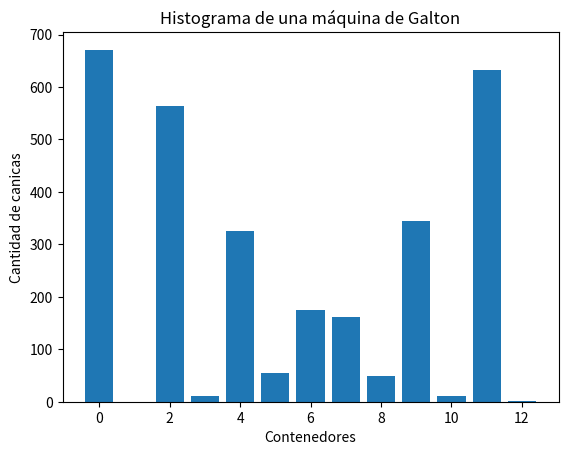

The matplotlib source for this figure:
import random
import matplotlib.pyplot as plt

def simular_galton(num_canicas, num_niveles):
    contenedores = [0] * (num_niveles + 1)

    for _ in range(num_canicas):
        posicion = 0
        for _ in range(num_niveles):
            direccion = random.choice([-1, 1])
            posicion += direccion
        contenedores[posicion] += 1

    return contenedores

def graficar_histograma(contenedores):
    num_niveles = len(contenedores)
    niveles = list(range(num_niveles))

    plt.bar(niveles, contenedores)
    plt.xlabel('Contenedores')
    plt.ylabel('Cantidad de canicas')
    plt.title('Histograma de una máquina de Galton')

    plt.show()

# Parámetros de la simulación
num_canicas = 3000
num_niveles = 12

# Simulación de la máquina de Galton
resultados = simular_galton(num_canicas, num_niveles)

# Graficar histograma
graficar_histograma(resultados)
